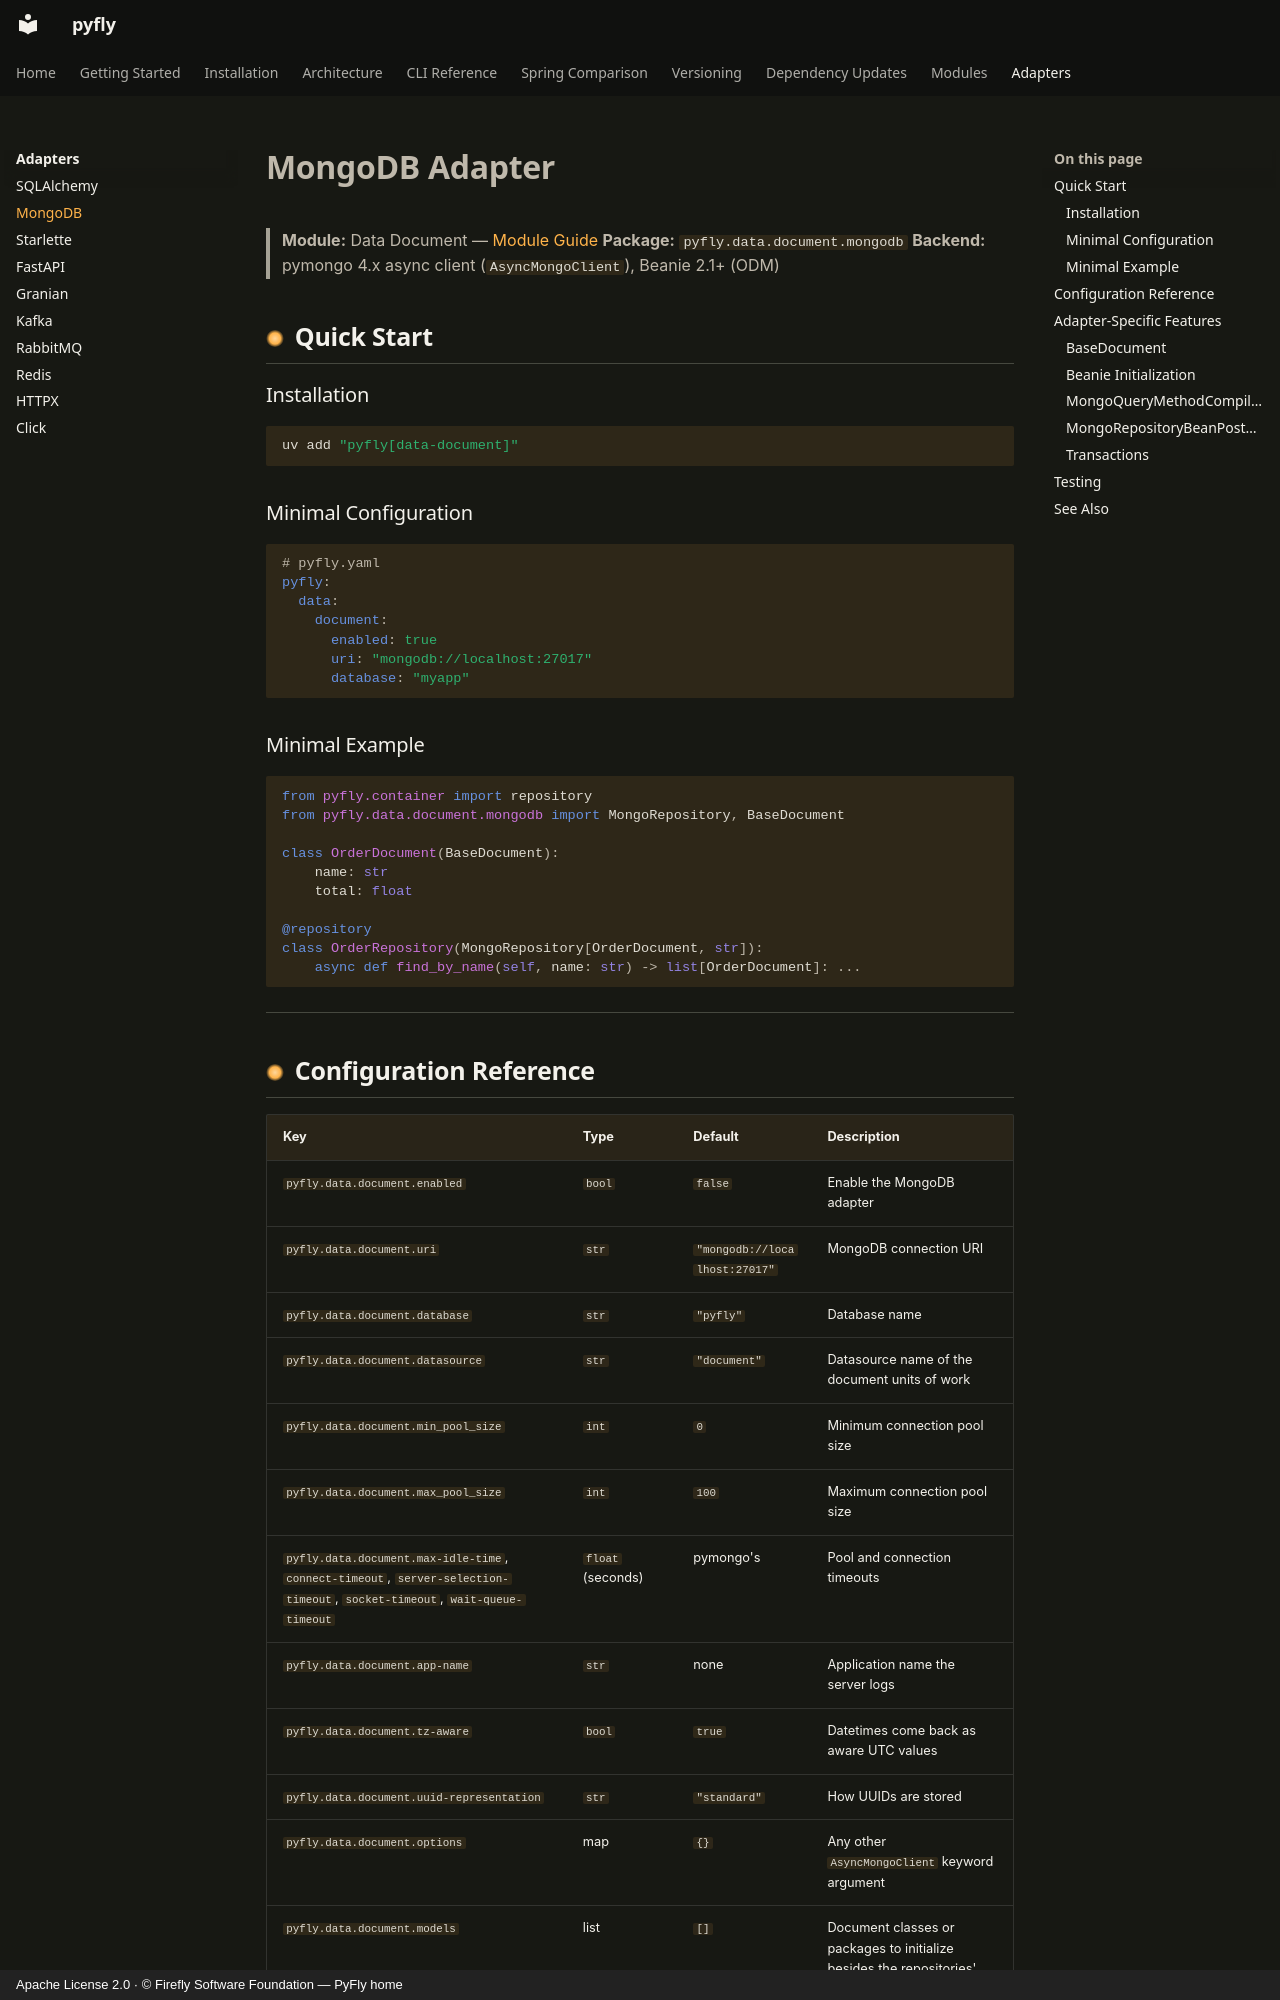

repository: fireflyframework/fireflyframework-pyfly · page: adapters/mongodb/index.html · generator: mkdocs · copyright: Apache License 2.0 · © Firefly Software Foundation — PyFly home

# MongoDB Adapter

> **Module:** Data Document — [Module Guide](../modules/data-document.md)
> **Package:** `pyfly.data.document.mongodb`
> **Backend:** pymongo 4.x async client (`AsyncMongoClient`), Beanie 2.1+ (ODM)

## Quick Start

### Installation

```bash
uv add "pyfly[data-document]"
```

### Minimal Configuration

```yaml
# pyfly.yaml
pyfly:
  data:
    document:
      enabled: true
      uri: "mongodb://localhost:27017"
      database: "myapp"
```

### Minimal Example

```python
from pyfly.container import repository
from pyfly.data.document.mongodb import MongoRepository, BaseDocument

class OrderDocument(BaseDocument):
    name: str
    total: float

@repository
class OrderRepository(MongoRepository[OrderDocument, str]):
    async def find_by_name(self, name: str) -> list[OrderDocument]: ...
```

---

## Configuration Reference

| Key | Type | Default | Description |
|-----|------|---------|-------------|
| `pyfly.data.document.enabled` | `bool` | `false` | Enable the MongoDB adapter |
| `pyfly.data.document.uri` | `str` | `"mongodb://localhost:27017"` | MongoDB connection URI |
| `pyfly.data.document.database` | `str` | `"pyfly"` | Database name |
| `pyfly.data.document.datasource` | `str` | `"document"` | Datasource name of the document units of work |
| `pyfly.data.document.min_pool_size` | `int` | `0` | Minimum connection pool size |
| `pyfly.data.document.max_pool_size` | `int` | `100` | Maximum connection pool size |
| `pyfly.data.document.max-idle-time`, `connect-timeout`, `server-selection-timeout`, `socket-timeout`, `wait-queue-timeout` | `float` (seconds) | pymongo's | Pool and connection timeouts |
| `pyfly.data.document.app-name` | `str` | none | Application name the server logs |
| `pyfly.data.document.tz-aware` | `bool` | `true` | Datetimes come back as aware UTC values |
| `pyfly.data.document.uuid-representation` | `str` | `"standard"` | How UUIDs are stored |
| `pyfly.data.document.options` | map | `{}` | Any other `AsyncMongoClient` keyword argument |
| `pyfly.data.document.models` | list | `[]` | Document classes or packages to initialize besides the repositories' |
| `pyfly.data.document.transaction.read-concern` / `write-concern` / `max-commit-time` | | the client's | Transaction options |
| `pyfly.data.document.transaction.default` | `bool` | when no relational layer | Whether the document datasource is `@transactional`'s default |
| `pyfly.data.document.health.timeout` | `float` | `2.0` | Seconds the readiness check waits for `ping` |

---

## Adapter-Specific Features
